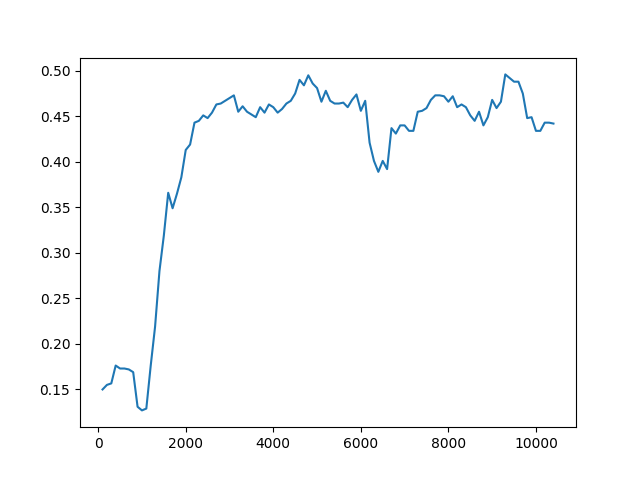

The table this chart was drawn from, first rows:
Timestep, Episode, Reward, Exploration
0, 0, 0.5, None
1, 0, 0.5, None
2, 0, 0.5, None
3, 0, 0.5, None
4, 1, 0.5, None
5, 1, -1, None
6, 1, 0.5, None
7, 1, 0.5, None
8, 1, 0.5, None
9, 2, 0.5, None
10, 2, 0.5, None
11, 2, 0.5, None
12, 2, 0.5, None
13, 2, 0.5, None
14, 3, -1, None
15, 3, 0.5, None
16, 3, 0.5, None
17, 3, 0.5, None
18, 3, 0.5, None
19, 4, -1, None
20, 4, 0.5, None
21, 4, 0.5, None
22, 4, -1, None
23, 4, 0.5, None
24, 5, 0.5, None
25, 5, 0.5, None
26, 5, 0.5, None
27, 5, 0.5, None
28, 5, 0.5, None
29, 6, 0.5, None
30, 6, -1, None
31, 6, -1, None
32, 6, -1, None
33, 6, -1, None
34, 7, 0.5, None
35, 7, 0.5, None
36, 7, 0.5, None
37, 7, 0.5, None
38, 7, -1, None
39, 8, 0.5, None
40, 8, 0.5, None
41, 8, -1, None
42, 8, -1, None
43, 8, 0.5, None
44, 9, 0.5, None
45, 9, -1, None
46, 9, 0.5, None
47, 9, -1, None
48, 9, 0.5, None
49, 10, 0.5, None
50, 10, 0.5, None
51, 10, 0.5, None
52, 10, 0.5, None
53, 10, 0.5, None
54, 11, 0.5, None
55, 11, 0.5, None
56, 12, 1, None
57, 12, 0.5, None
58, 12, -1, None
59, 12, 0.5, None
... 49,940 more rows
